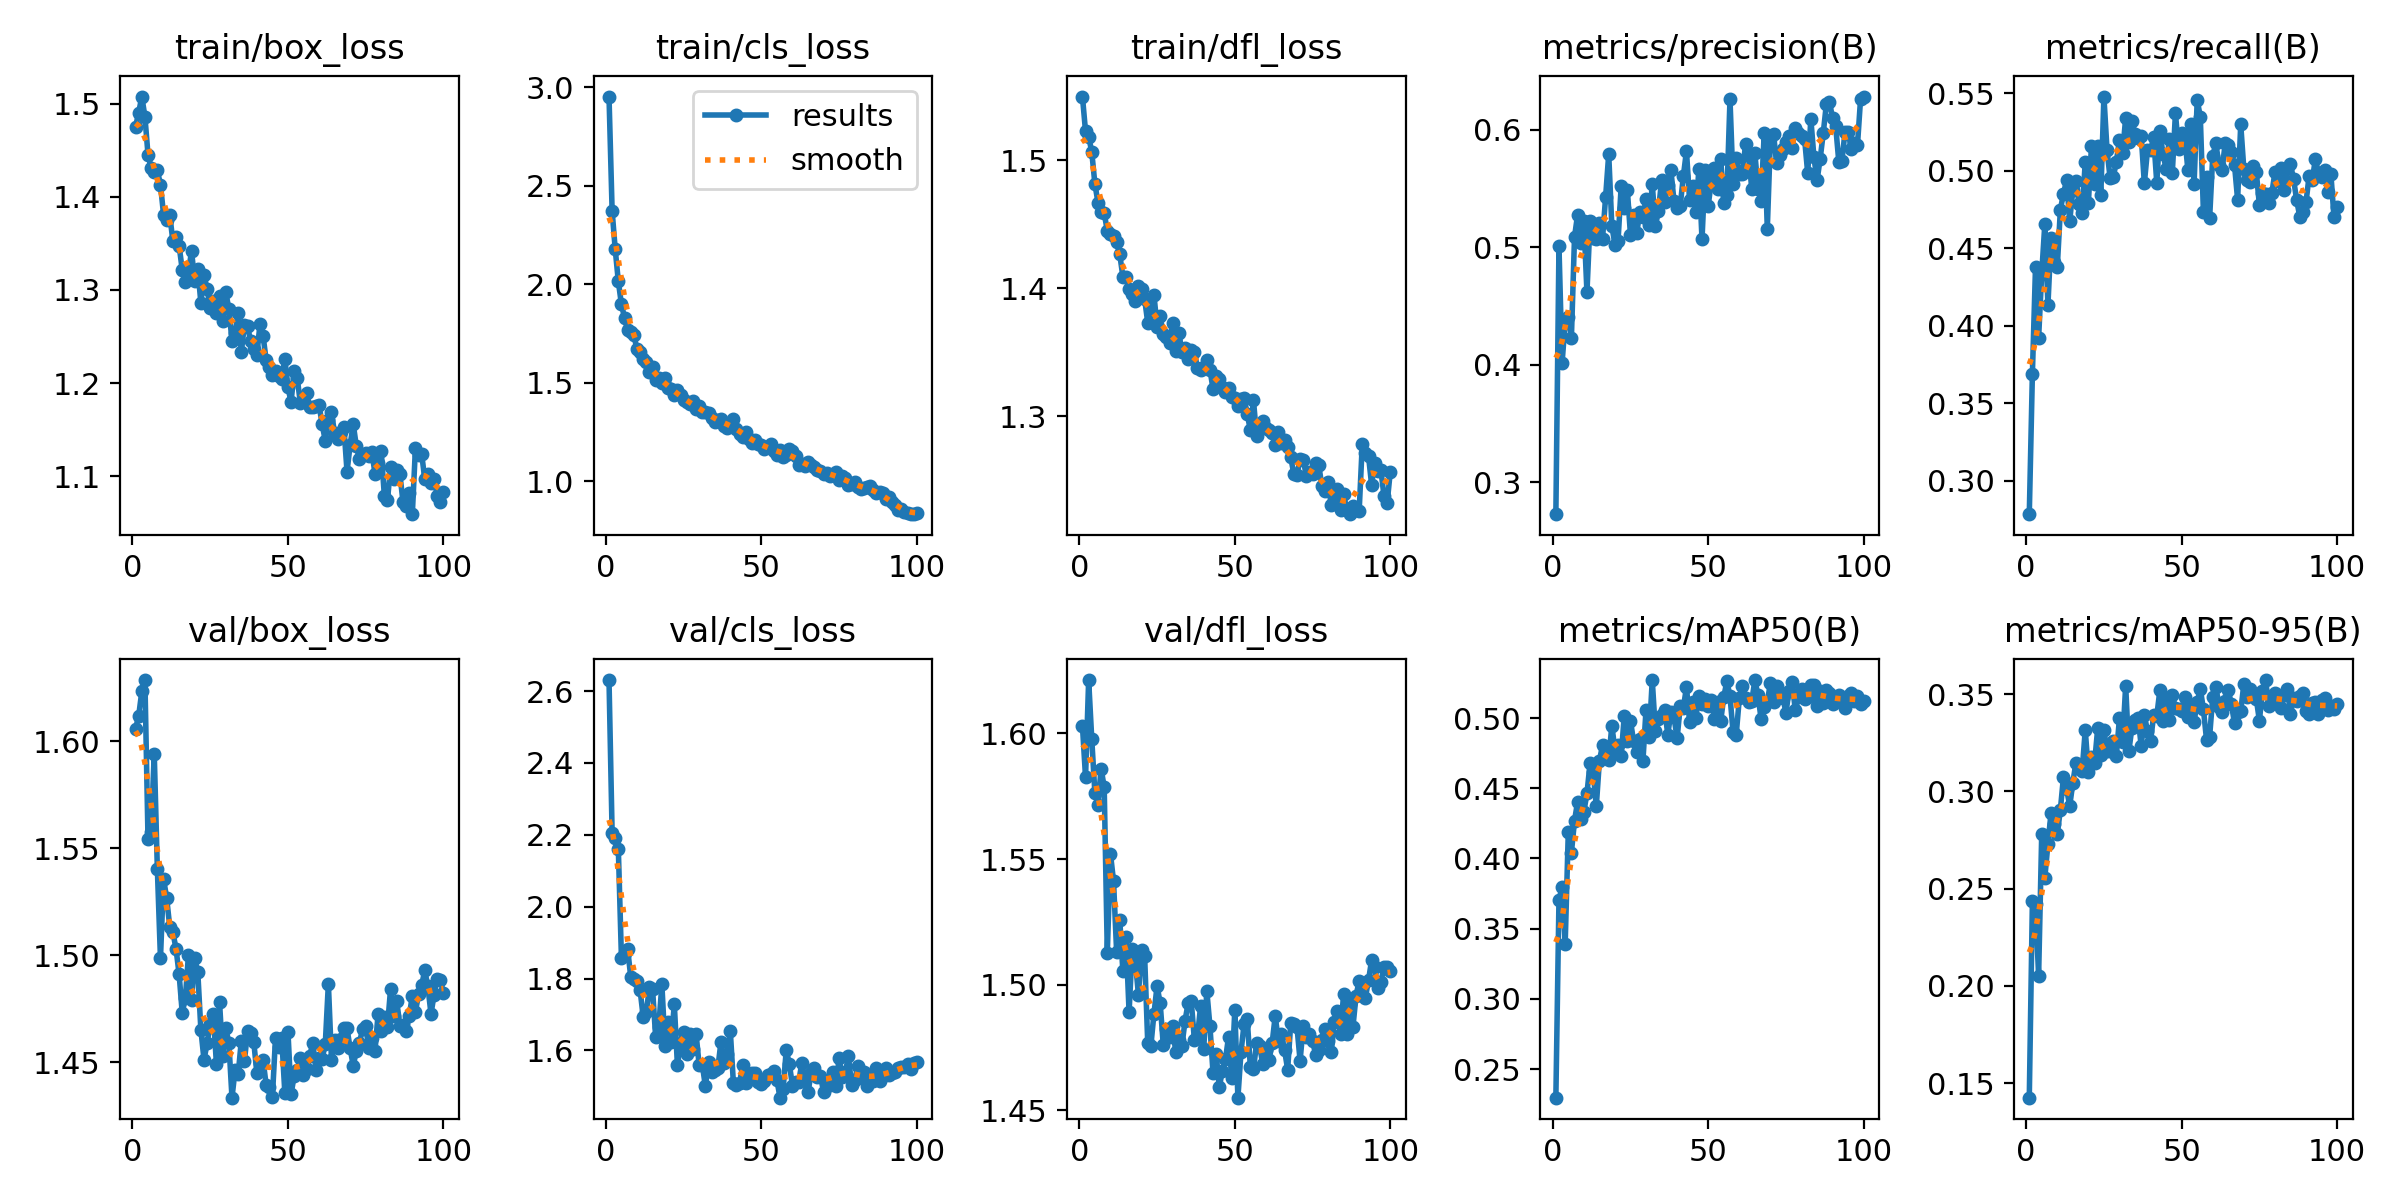

The file beside this chart, header and first rows:
epoch, train/box_loss, train/cls_loss, train/dfl_loss, metrics/precision(B), metrics/recall(B), metrics/mAP50(B), metrics/mAP50-95(B), val/box_loss, val/cls_loss, val/dfl_loss, lr/pg0, lr/pg1, lr/pg2
1, 1.476, 2.953, 1.55, 0.2728, 0.2785, 0.2297, 0.1426, 1.606, 2.631, 1.603, 0.0003321, 0.0003321, 0.0003321
2, 1.49, 2.373, 1.522, 0.5008, 0.3692, 0.3703, 0.2436, 1.612, 2.205, 1.583, 0.0006588, 0.0006588, 0.0006588
3, 1.508, 2.178, 1.518, 0.4015, 0.4379, 0.3798, 0.2419, 1.623, 2.19, 1.621, 0.0009789, 0.0009789, 0.0009789
4, 1.486, 2.015, 1.506, 0.4367, 0.3923, 0.3394, 0.2052, 1.629, 2.16, 1.598, 0.0009703, 0.0009703, 0.0009703
5, 1.445, 1.898, 1.482, 0.4404, 0.4338, 0.419, 0.2782, 1.554, 1.856, 1.576, 0.0009703, 0.0009703, 0.0009703
6, 1.431, 1.83, 1.467, 0.4231, 0.4658, 0.4042, 0.2556, 1.558, 1.872, 1.572, 0.0009604, 0.0009604, 0.0009604
7, 1.427, 1.767, 1.46, 0.5088, 0.4135, 0.4269, 0.273, 1.594, 1.881, 1.586, 0.0009505, 0.0009505, 0.0009505
8, 1.428, 1.759, 1.459, 0.5279, 0.4569, 0.4405, 0.2889, 1.54, 1.804, 1.579, 0.0009406, 0.0009406, 0.0009406
9, 1.413, 1.743, 1.445, 0.5038, 0.441, 0.4284, 0.2831, 1.498, 1.8, 1.513, 0.0009307, 0.0009307, 0.0009307
10, 1.381, 1.67, 1.442, 0.5225, 0.4379, 0.4332, 0.2781, 1.536, 1.793, 1.552, 0.0009208, 0.0009208, 0.0009208
11, 1.375, 1.655, 1.441, 0.4617, 0.4751, 0.4464, 0.2906, 1.527, 1.768, 1.541, 0.0009109, 0.0009109, 0.0009109
12, 1.38, 1.619, 1.436, 0.5224, 0.4853, 0.4677, 0.3076, 1.513, 1.693, 1.513, 0.000901, 0.000901, 0.000901
13, 1.352, 1.609, 1.426, 0.5077, 0.4941, 0.4619, 0.3013, 1.511, 1.706, 1.526, 0.0008911, 0.0008911, 0.0008911
14, 1.357, 1.553, 1.409, 0.5073, 0.4676, 0.4371, 0.2925, 1.503, 1.776, 1.506, 0.0008812, 0.0008812, 0.0008812
15, 1.347, 1.582, 1.409, 0.5207, 0.4876, 0.4694, 0.3043, 1.491, 1.771, 1.519, 0.0008713, 0.0008713, 0.0008713
16, 1.322, 1.514, 1.399, 0.5071, 0.4935, 0.4806, 0.3148, 1.473, 1.637, 1.489, 0.0008614, 0.0008614, 0.0008614
17, 1.309, 1.526, 1.395, 0.5428, 0.4786, 0.4757, 0.3122, 1.48, 1.666, 1.514, 0.0008515, 0.0008515, 0.0008515
18, 1.319, 1.499, 1.39, 0.5794, 0.4731, 0.4703, 0.3106, 1.5, 1.784, 1.51, 0.0008416, 0.0008416, 0.0008416
19, 1.342, 1.526, 1.402, 0.5183, 0.506, 0.4945, 0.3316, 1.479, 1.613, 1.496, 0.0008317, 0.0008317, 0.0008317
20, 1.309, 1.475, 1.399, 0.5022, 0.4792, 0.4776, 0.31, 1.499, 1.68, 1.514, 0.0008218, 0.0008218, 0.0008218
21, 1.323, 1.467, 1.391, 0.5055, 0.5162, 0.4809, 0.3178, 1.492, 1.625, 1.512, 0.0008119, 0.0008119, 0.0008119
22, 1.286, 1.437, 1.373, 0.5519, 0.4918, 0.4728, 0.3148, 1.465, 1.728, 1.477, 0.000802, 0.000802, 0.000802
23, 1.316, 1.462, 1.382, 0.5336, 0.5162, 0.5016, 0.3323, 1.451, 1.559, 1.476, 0.0007921, 0.0007921, 0.0007921
24, 1.301, 1.439, 1.395, 0.5485, 0.4843, 0.4836, 0.3185, 1.459, 1.621, 1.488, 0.0007822, 0.0007822, 0.0007822
25, 1.281, 1.415, 1.37, 0.5103, 0.548, 0.4978, 0.3313, 1.468, 1.652, 1.5, 0.0007723, 0.0007723, 0.0007723
26, 1.288, 1.402, 1.378, 0.5278, 0.5135, 0.4835, 0.3208, 1.472, 1.589, 1.493, 0.0007624, 0.0007624, 0.0007624
27, 1.276, 1.392, 1.364, 0.512, 0.4952, 0.4761, 0.3205, 1.449, 1.647, 1.476, 0.0007525, 0.0007525, 0.0007525
28, 1.294, 1.407, 1.362, 0.5301, 0.4958, 0.4853, 0.326, 1.478, 1.605, 1.483, 0.0007426, 0.0007426, 0.0007426
29, 1.266, 1.366, 1.357, 0.526, 0.506, 0.4695, 0.3183, 1.453, 1.646, 1.479, 0.0007327, 0.0007327, 0.0007327
30, 1.298, 1.385, 1.373, 0.5411, 0.52, 0.506, 0.3378, 1.466, 1.558, 1.484, 0.0007228, 0.0007228, 0.0007228
31, 1.28, 1.354, 1.351, 0.5193, 0.5117, 0.4866, 0.3252, 1.459, 1.56, 1.473, 0.0007129, 0.0007129, 0.0007129
32, 1.246, 1.351, 1.365, 0.5539, 0.5342, 0.5271, 0.3543, 1.433, 1.5, 1.478, 0.000703, 0.000703, 0.000703
33, 1.253, 1.349, 1.35, 0.5179, 0.5187, 0.4909, 0.3205, 1.446, 1.568, 1.476, 0.0006931, 0.0006931, 0.0006931
34, 1.275, 1.323, 1.353, 0.5312, 0.5321, 0.4992, 0.3327, 1.444, 1.539, 1.486, 0.0006832, 0.0006832, 0.0006832
35, 1.233, 1.302, 1.345, 0.557, 0.524, 0.5021, 0.3364, 1.46, 1.546, 1.493, 0.0006733, 0.0006733, 0.0006733
36, 1.263, 1.31, 1.352, 0.5388, 0.5211, 0.5058, 0.3377, 1.45, 1.55, 1.493, 0.0006634, 0.0006634, 0.0006634
37, 1.261, 1.319, 1.35, 0.5534, 0.5227, 0.4882, 0.3233, 1.464, 1.623, 1.478, 0.0006535, 0.0006535, 0.0006535
38, 1.245, 1.282, 1.338, 0.5656, 0.4919, 0.5043, 0.3393, 1.464, 1.565, 1.479, 0.0006436, 0.0006436, 0.0006436
39, 1.237, 1.27, 1.336, 0.5391, 0.5132, 0.5006, 0.331, 1.46, 1.589, 1.492, 0.0006337, 0.0006337, 0.0006337
40, 1.23, 1.297, 1.338, 0.5336, 0.5132, 0.4856, 0.3257, 1.445, 1.655, 1.474, 0.0006238, 0.0006238, 0.0006238
41, 1.263, 1.317, 1.344, 0.5356, 0.5217, 0.5087, 0.3393, 1.45, 1.509, 1.498, 0.0006139, 0.0006139, 0.0006139
42, 1.251, 1.269, 1.336, 0.5605, 0.4923, 0.5072, 0.3388, 1.451, 1.505, 1.484, 0.000604, 0.000604, 0.000604
43, 1.224, 1.24, 1.321, 0.5821, 0.5255, 0.522, 0.352, 1.439, 1.51, 1.465, 0.0005941, 0.0005941, 0.0005941
44, 1.217, 1.226, 1.332, 0.5401, 0.5108, 0.4974, 0.3363, 1.438, 1.558, 1.473, 0.0005842, 0.0005842, 0.0005842
45, 1.208, 1.253, 1.329, 0.5521, 0.5014, 0.5114, 0.3476, 1.434, 1.51, 1.459, 0.0005743, 0.0005743, 0.0005743
46, 1.213, 1.216, 1.323, 0.5298, 0.5203, 0.5004, 0.3367, 1.461, 1.535, 1.466, 0.0005644, 0.0005644, 0.0005644
47, 1.207, 1.194, 1.319, 0.5664, 0.4989, 0.5155, 0.3497, 1.457, 1.536, 1.47, 0.0005545, 0.0005545, 0.0005545
48, 1.205, 1.21, 1.322, 0.5068, 0.5372, 0.5102, 0.3427, 1.461, 1.536, 1.479, 0.0005446, 0.0005446, 0.0005446
49, 1.226, 1.19, 1.315, 0.5656, 0.5141, 0.5135, 0.3424, 1.436, 1.512, 1.463, 0.0005347, 0.0005347, 0.0005347
50, 1.195, 1.184, 1.315, 0.5355, 0.5242, 0.5082, 0.3415, 1.464, 1.507, 1.49, 0.0005248, 0.0005248, 0.0005248
51, 1.179, 1.165, 1.308, 0.5564, 0.5222, 0.5131, 0.3487, 1.435, 1.516, 1.455, 0.0005149, 0.0005149, 0.0005149
52, 1.213, 1.173, 1.313, 0.5676, 0.5007, 0.4995, 0.3383, 1.444, 1.532, 1.473, 0.000505, 0.000505, 0.000505
53, 1.205, 1.19, 1.314, 0.55, 0.5301, 0.5114, 0.344, 1.446, 1.536, 1.485, 0.0004951, 0.0004951, 0.0004951
54, 1.178, 1.153, 1.302, 0.5753, 0.4916, 0.4977, 0.3358, 1.452, 1.542, 1.486, 0.0004852, 0.0004852, 0.0004852
55, 1.182, 1.134, 1.289, 0.538, 0.5457, 0.515, 0.3461, 1.444, 1.517, 1.467, 0.0004753, 0.0004753, 0.0004753
56, 1.189, 1.158, 1.312, 0.5443, 0.535, 0.5262, 0.3527, 1.447, 1.468, 1.466, 0.0004654, 0.0004654, 0.0004654
57, 1.174, 1.123, 1.284, 0.626, 0.4732, 0.5155, 0.3422, 1.453, 1.493, 1.477, 0.0004555, 0.0004555, 0.0004555
58, 1.175, 1.135, 1.29, 0.5538, 0.4959, 0.49, 0.3266, 1.459, 1.601, 1.476, 0.0004456, 0.0004456, 0.0004456
59, 1.175, 1.166, 1.296, 0.5764, 0.4697, 0.4882, 0.3282, 1.446, 1.562, 1.468, 0.0004357, 0.0004357, 0.0004357
60, 1.176, 1.155, 1.291, 0.5625, 0.5097, 0.5141, 0.3486, 1.452, 1.502, 1.474, 0.0004258, 0.0004258, 0.0004258
... 40 more rows
